Photos from the image-classification dataset "retinal_images" in the GitHub repository prisi8379/Retiscan_Miniproject. Its 4 classes are: mild diabetic retinopathy, moderate diabetic retinopathy, proliferative diabetic retinopathy, severe diabetic retinopathy.

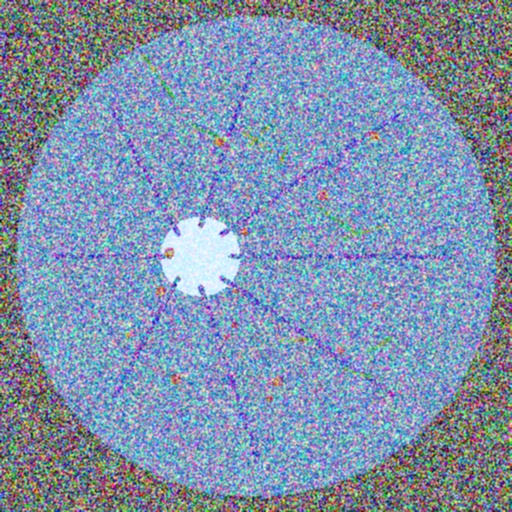
Label: proliferative diabetic retinopathy

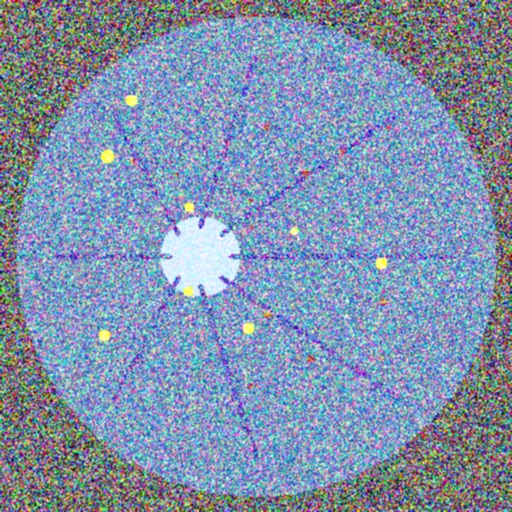
Label: severe diabetic retinopathy

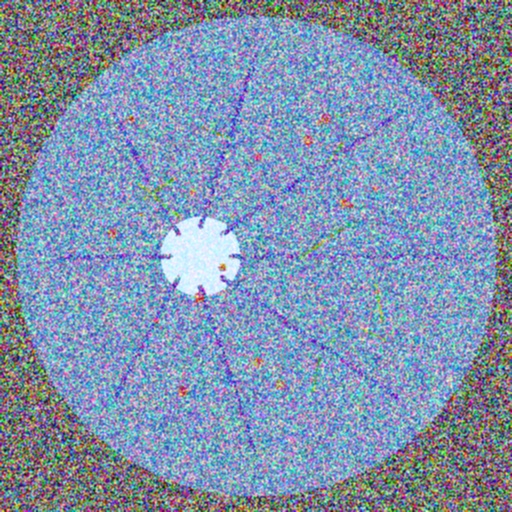
Label: proliferative diabetic retinopathy

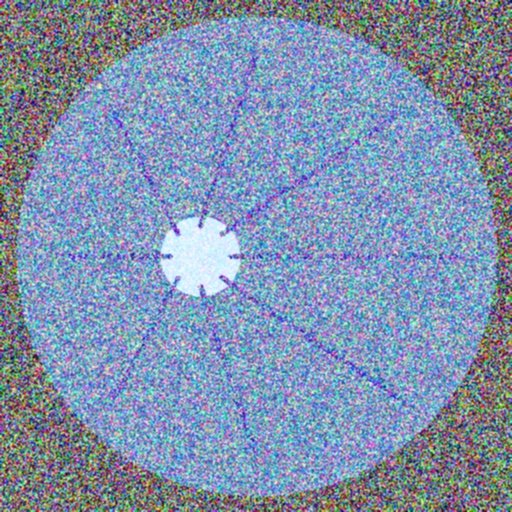
Label: mild diabetic retinopathy

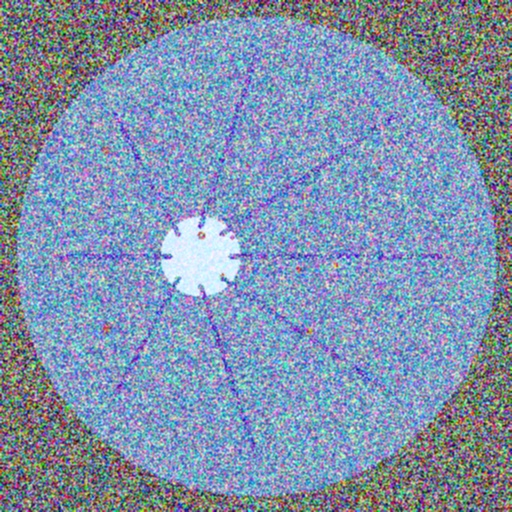
Label: moderate diabetic retinopathy

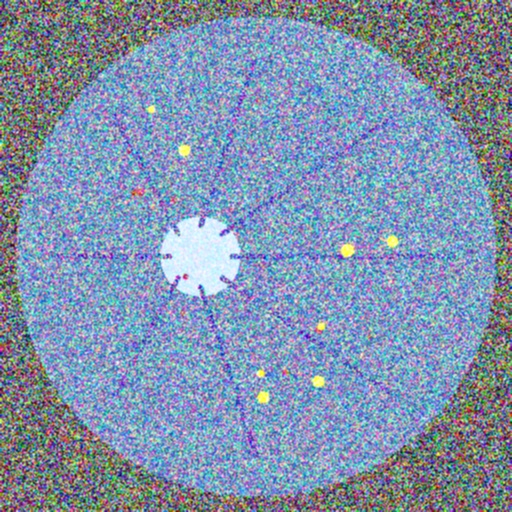
Label: severe diabetic retinopathy
